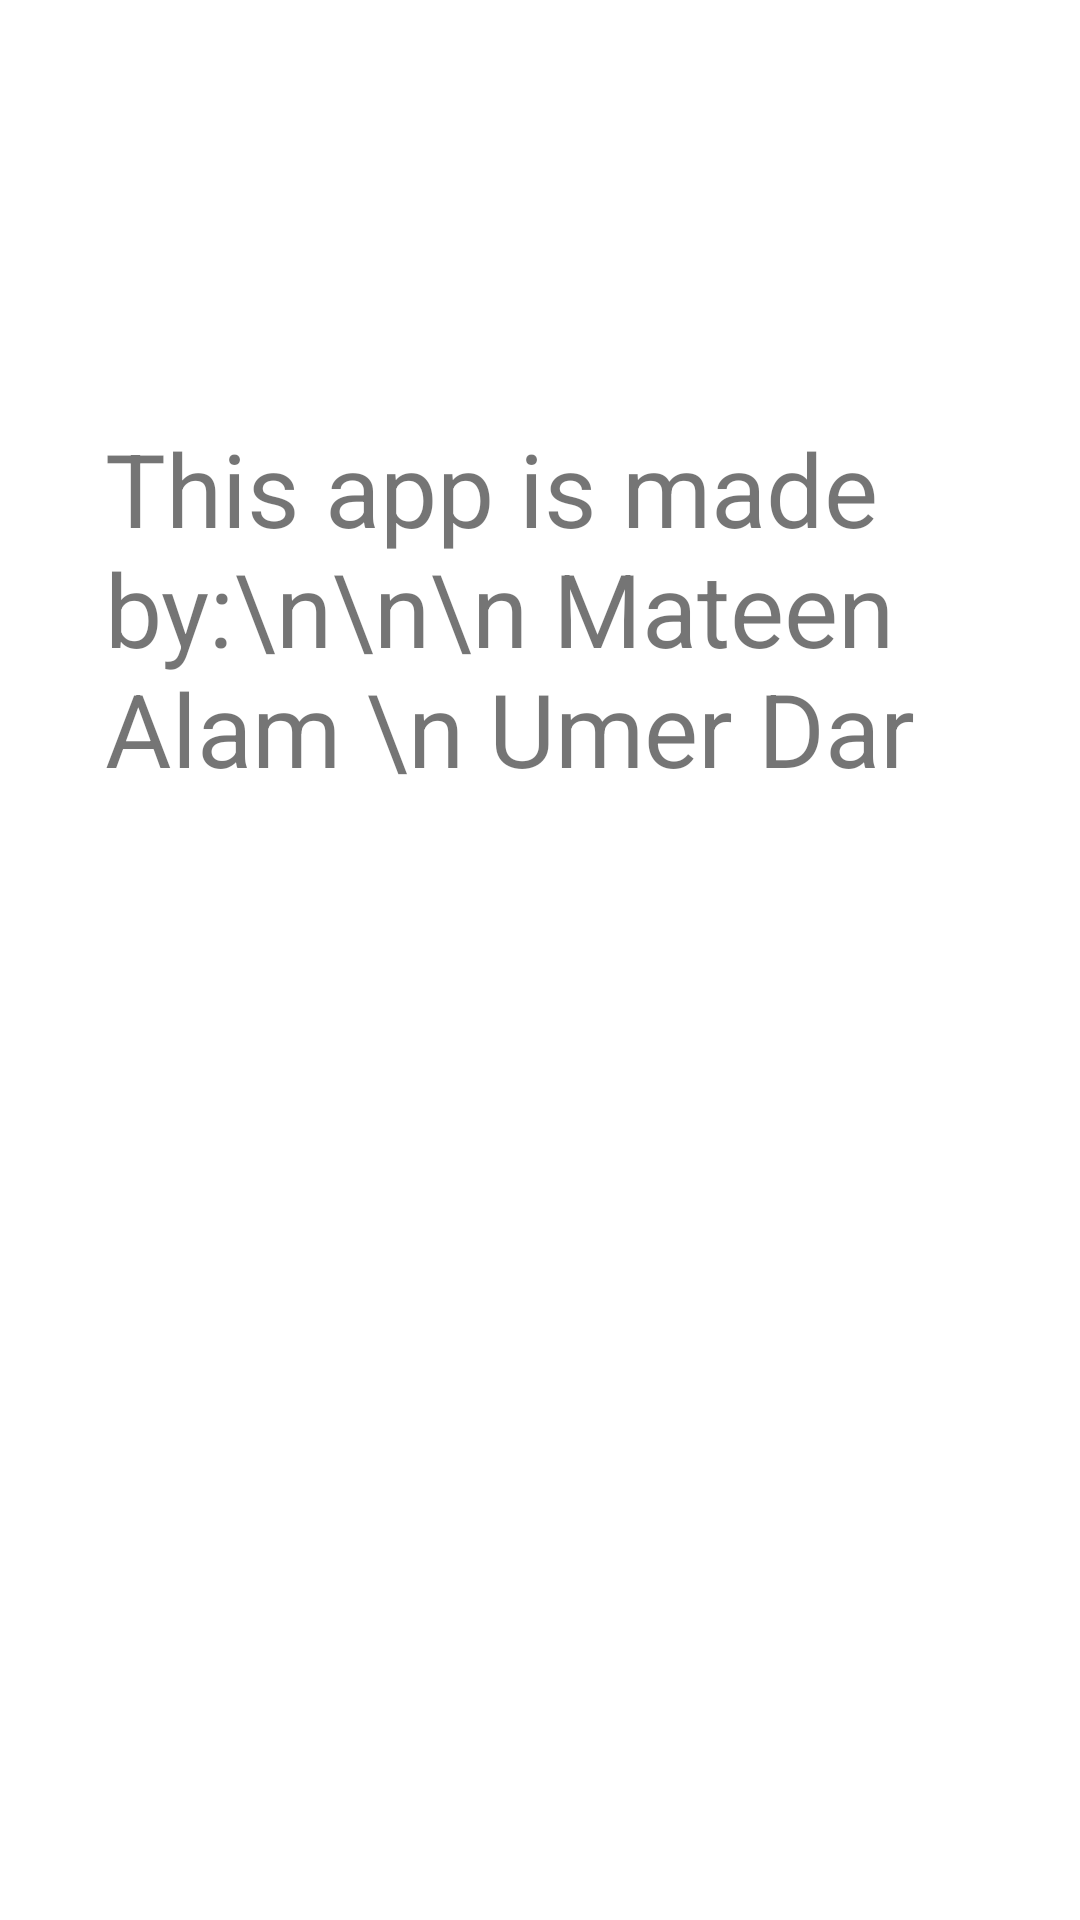

Here is an Android app screen rendered from its layout file. Give the layout XML and the strings, colors and styles it references.
<!-- AndroidManifest.xml: application theme Theme.Cipher -->
<!-- res/layout/activity_aboutus.xml -->
<?xml version="1.0" encoding="utf-8"?>
<androidx.constraintlayout.widget.ConstraintLayout xmlns:android="http://schemas.android.com/apk/res/android"
    xmlns:app="http://schemas.android.com/apk/res-auto"
    xmlns:tools="http://schemas.android.com/tools"
    android:layout_width="match_parent"
    android:layout_height="match_parent"
    tools:context=".aboutus">

    <TextView
        android:id="@+id/textView5"
        android:layout_width="290dp"
        android:layout_height="343dp"
        android:layout_marginStart="35dp"
        android:layout_marginTop="140dp"
        android:text="This app is made by:\n\n\n Mateen Alam \n Umer Dar"
        android:textSize="34sp"
        app:layout_constraintStart_toStartOf="parent"
        app:layout_constraintTop_toTopOf="parent" />
</androidx.constraintlayout.widget.ConstraintLayout>
<!-- resources referenced by this layout -->
<resources>
  <style name="Theme.Cipher" parent="Theme.MaterialComponents.DayNight.DarkActionBar">
          
          <item name="colorPrimary">@color/green</item>
          <item name="colorPrimaryVariant">@color/purple_700</item>
          <item name="colorOnPrimary">@color/white</item>
          
          <item name="colorSecondary">@color/teal_200</item>
          <item name="colorSecondaryVariant">@color/teal_700</item>
          <item name="colorOnSecondary">@color/black</item>
          
          <item name="android:statusBarColor">@color/green</item>
          
      </style>
  <color name="green"> #FF2BAE66</color>
  <color name="purple_700">#FF3700B3</color>
  <color name="white">#FFFFFFFF</color>
  <color name="teal_200">#FF03DAC5</color>
  <color name="teal_700">#FF018786</color>
  <color name="black">#FF000000</color>
</resources>
